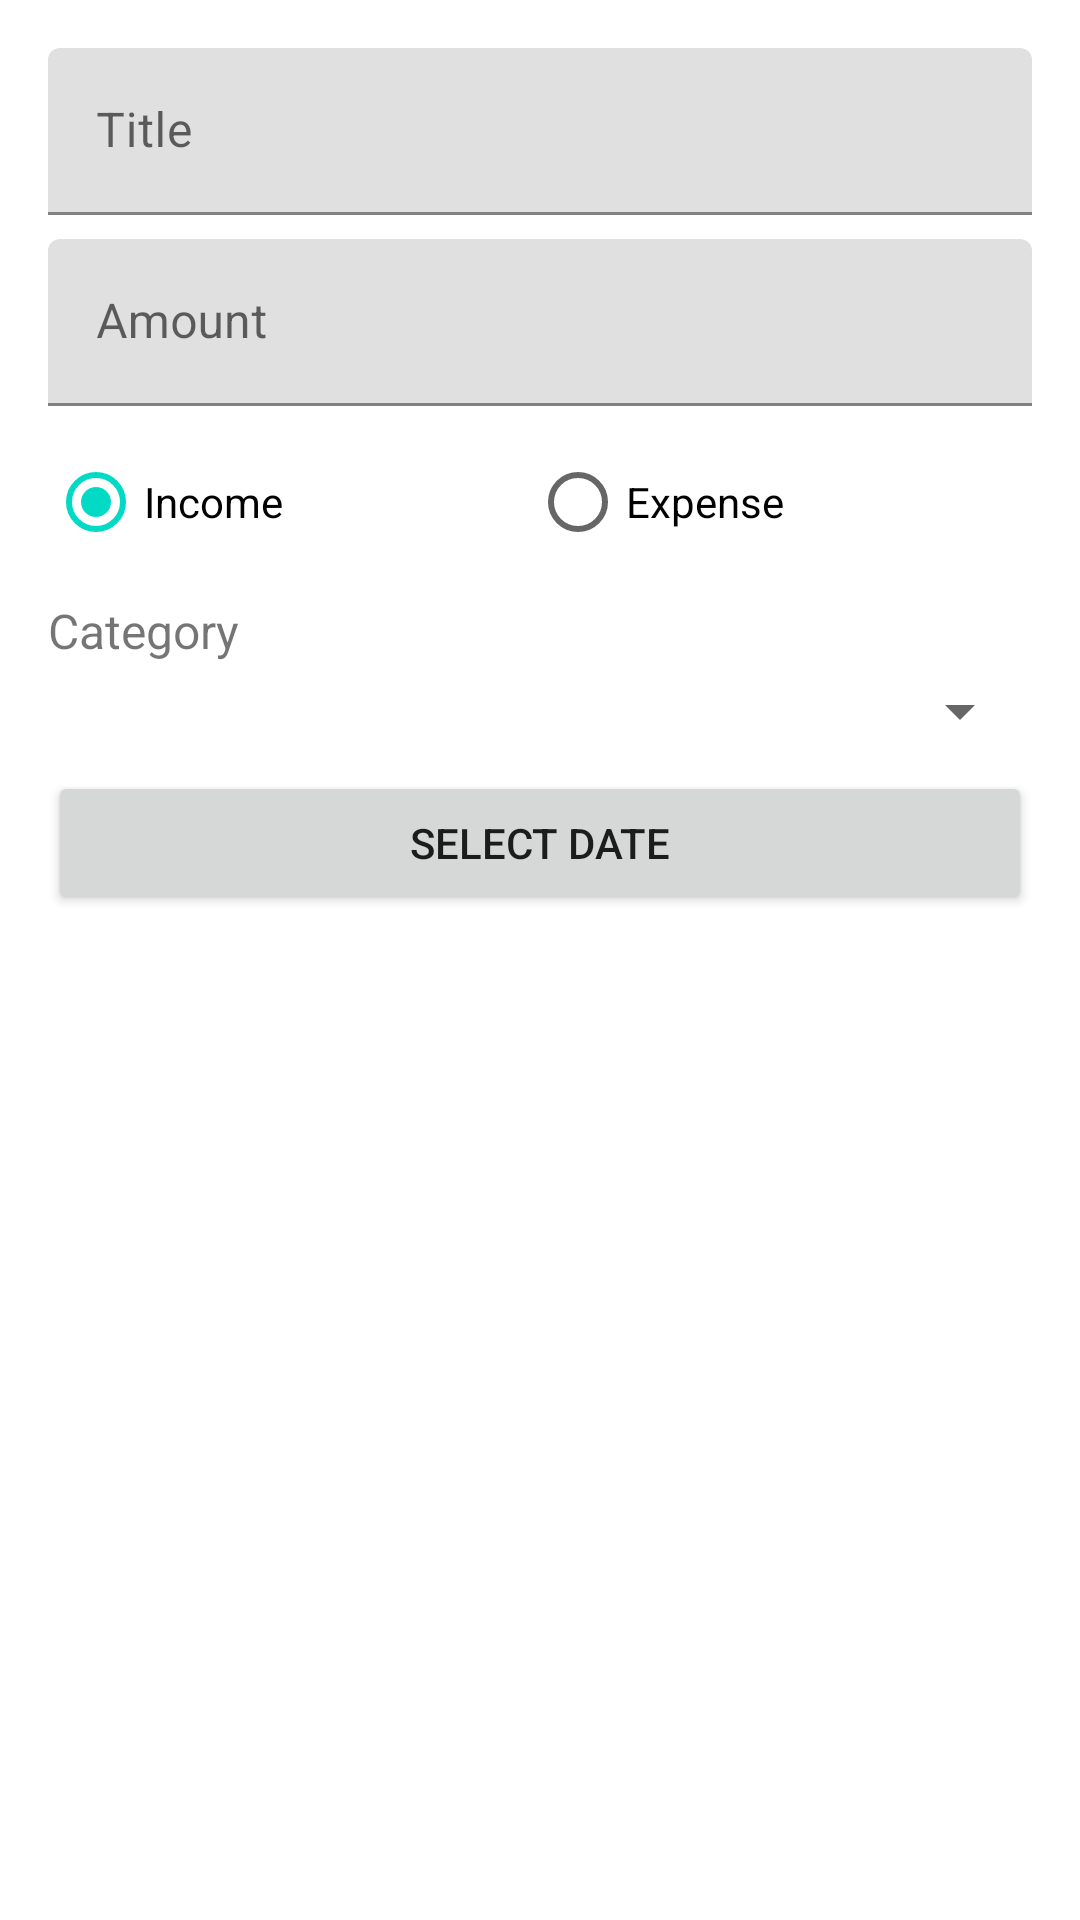

Produce the Android XML layout that renders to this screen, including the resource entries it uses.
<!-- AndroidManifest.xml: application theme Theme.PocketGuard -->
<!-- res/layout/dialog_transaction.xml -->
<?xml version="1.0" encoding="utf-8"?>
<LinearLayout xmlns:android="http://schemas.android.com/apk/res/android"
    android:layout_width="match_parent"
    android:layout_height="wrap_content"
    android:orientation="vertical"
    android:padding="16dp">

    <com.google.android.material.textfield.TextInputLayout
        android:layout_width="match_parent"
        android:layout_height="wrap_content"
        android:hint="@string/transaction_title">

        <com.google.android.material.textfield.TextInputEditText
            android:id="@+id/etTitle"
            android:layout_width="match_parent"
            android:layout_height="wrap_content"
            android:inputType="text" />
    </com.google.android.material.textfield.TextInputLayout>

    <com.google.android.material.textfield.TextInputLayout
        android:layout_width="match_parent"
        android:layout_height="wrap_content"
        android:layout_marginTop="8dp"
        android:hint="@string/transaction_amount">

        <com.google.android.material.textfield.TextInputEditText
            android:id="@+id/etAmount"
            android:layout_width="match_parent"
            android:layout_height="wrap_content"
            android:inputType="numberDecimal" />
    </com.google.android.material.textfield.TextInputLayout>

    <RadioGroup
        android:id="@+id/rgTransactionType"
        android:layout_width="match_parent"
        android:layout_height="wrap_content"
        android:layout_marginTop="8dp"
        android:orientation="horizontal">

        <RadioButton
            android:id="@+id/rbIncome"
            android:layout_width="wrap_content"
            android:layout_height="wrap_content"
            android:layout_weight="1"
            android:checked="true"
            android:text="@string/income" />

        <RadioButton
            android:id="@+id/rbExpense"
            android:layout_width="wrap_content"
            android:layout_height="wrap_content"
            android:layout_weight="1"
            android:text="@string/expense" />
    </RadioGroup>

    <TextView
        android:layout_width="wrap_content"
        android:layout_height="wrap_content"
        android:layout_marginTop="8dp"
        android:text="@string/transaction_category"
        android:textSize="16sp" />

    <Spinner
        android:id="@+id/spinnerCategory"
        android:layout_width="match_parent"
        android:layout_height="wrap_content"
        android:layout_marginTop="4dp" />

    <Button
        android:id="@+id/btnDate"
        android:layout_width="match_parent"
        android:layout_height="wrap_content"
        android:layout_marginTop="8dp"
        android:text="@string/select_date" />

</LinearLayout>
<!-- resources referenced by this layout -->
<resources>
  <string name="expense">Expense</string>
  <string name="income">Income</string>
  <string name="select_date">Select Date</string>
  <string name="transaction_amount">Amount</string>
  <string name="transaction_category">Category</string>
  <string name="transaction_title">Title</string>
  <style name="Theme.PocketGuard" parent="Theme.MaterialComponents.DayNight.DarkActionBar">
          <item name="colorPrimary">@color/purple_500</item>
          <item name="colorPrimaryVariant">@color/purple_700</item>
          <item name="colorOnPrimary">@color/white</item>
          <item name="colorSecondary">@color/teal_200</item>
          <item name="colorSecondaryVariant">@color/teal_700</item>
          <item name="colorOnSecondary">@color/black</item>
          <item name="android:statusBarColor">?attr/colorPrimaryVariant</item>
      </style>
  <color name="purple_500">#FF6200EE</color>
  <color name="purple_700">#FF3700B3</color>
  <color name="white">#FFFFFFFF</color>
  <color name="teal_200">#FF03DAC5</color>
  <color name="teal_700">#FF018786</color>
  <color name="black">#FF000000</color>
</resources>
